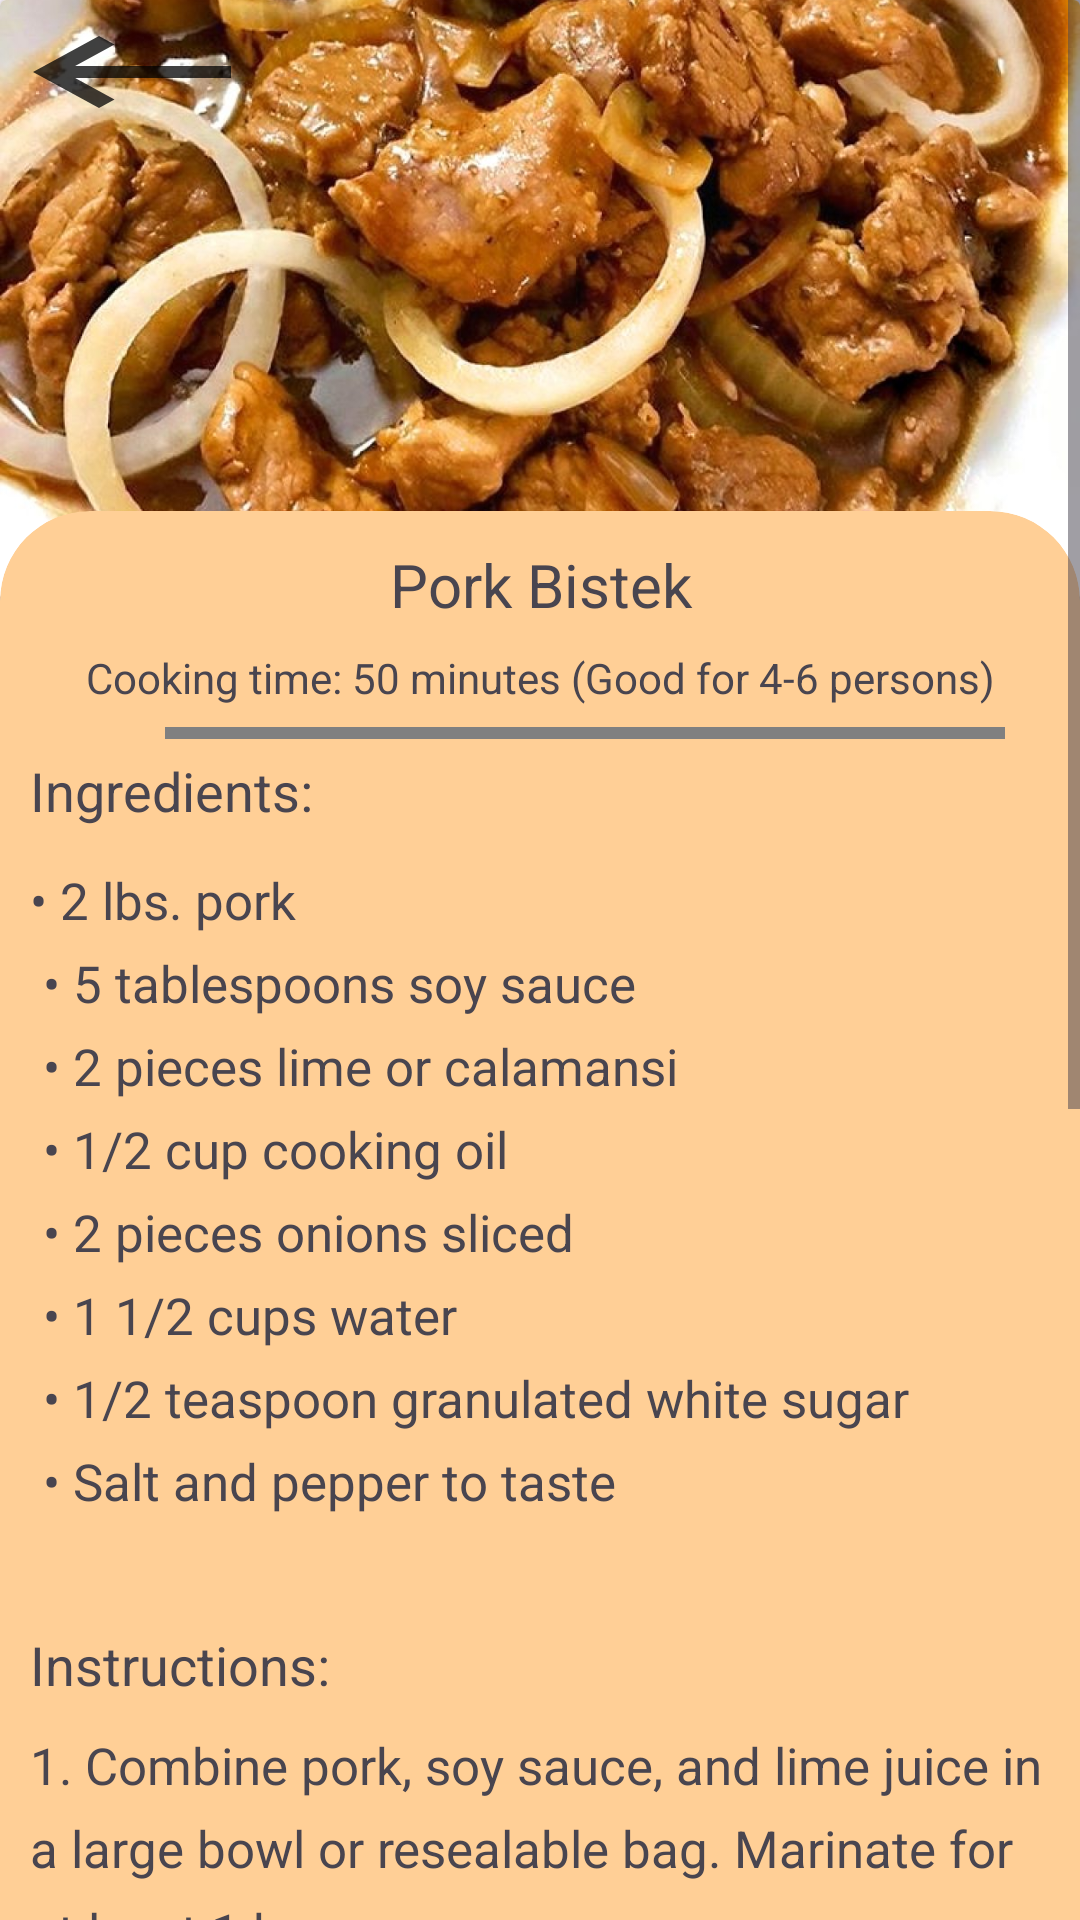

Produce the Android XML layout that renders to this screen, including the resource entries it uses.
<!-- AndroidManifest.xml: application theme Theme.LoginActivity -->
<!-- res/layout/fragment_pork_bistek.xml -->
<?xml version="1.0" encoding="utf-8"?>
<ScrollView xmlns:android="http://schemas.android.com/apk/res/android"
    xmlns:tools="http://schemas.android.com/tools"
    android:layout_width="match_parent"
    android:layout_height="match_parent"
    xmlns:app="http://schemas.android.com/apk/res-auto"
    android:fillViewport="true"
    tools:context=".dishes.PorkBistek"
    android:id="@+id/frg_pork_bistek">

    <androidx.constraintlayout.widget.ConstraintLayout
        android:layout_width="match_parent"
        android:layout_height="wrap_content">
        <LinearLayout
            android:layout_width="match_parent"
            android:layout_height="wrap_content"
            android:orientation="vertical"
            tools:ignore="MissingConstraints">
            <androidx.cardview.widget.CardView
                android:layout_width="match_parent"
                android:layout_height="wrap_content">
                <ImageView
                    android:layout_width="wrap_content"
                    android:layout_height="200sp"
                    android:src="@drawable/bistek"
                    android:scaleType="centerCrop"
                    android:contentDescription="@string/pork_bistek">
                </ImageView>
                <Button
                    android:id="@+id/vb_backhome"
                    android:layout_width="wrap_content"
                    android:layout_height="wrap_content"
                    android:background="@drawable/baseline_keyboard_backspace_24"
                    android:backgroundTint="@color/black"/>
            </androidx.cardview.widget.CardView>

            <androidx.cardview.widget.CardView
                android:layout_width="match_parent"
                android:layout_height="wrap_content"
                app:cardBackgroundColor="@color/orange"
                app:cardCornerRadius="30dp"
                android:layout_marginTop="-30dp">
                <LinearLayout
                    android:layout_width="match_parent"
                    android:layout_height="wrap_content"
                    android:orientation="vertical"
                    android:padding="5sp"
                    tools:ignore="MissingConstraints">
                    <TextView
                        android:layout_width="match_parent"
                        android:layout_height="wrap_content"
                        android:text="@string/pork_bistek"
                        android:textSize="20sp"
                        android:textAlignment="center"
                        android:layout_margin="6dp"/>
                    <TextView
                        android:layout_width="match_parent"
                        android:layout_height="wrap_content"
                        android:text="@string/sub_cook50_good46"
                        android:textAlignment="center"
                        android:layout_margin="2dp"/>

                    <View
                        android:layout_width="280dp"
                        android:layout_height="4dp"
                        android:layout_marginTop="5dp"
                        android:background="@color/gray"
                        android:layout_marginHorizontal="50dp"/>

                    <TextView
                        android:layout_width="match_parent"
                        android:layout_height="wrap_content"
                        android:text="@string/ingredients"
                        android:fontFamily="sans-serif"
                        android:textSize="18sp"
                        android:padding="5sp"/>

                    <TextView
                        android:id="@+id/tv_pork_bistek"
                        android:layout_width="match_parent"
                        android:layout_height="wrap_content"
                        android:fontFamily="sans-serif"
                        android:layout_marginTop="3dp"
                        android:lineSpacingExtra="8sp"
                        android:padding="5sp"
                        android:text="@string/bl_pork_bistek"
                        android:textSize="17sp" />

                    <TextView
                        android:layout_width="match_parent"
                        android:layout_height="wrap_content"
                        android:text="@string/instructions"
                        android:fontFamily="sans-serif"
                        android:textSize="18sp"
                        android:padding="5sp"/>

                    <TextView
                        android:id="@+id/ins_pork_bistek"
                        android:layout_width="match_parent"
                        android:layout_height="wrap_content"
                        android:fontFamily="sans-serif"
                        android:lineSpacingExtra="8sp"
                        android:padding="5sp"
                        android:text="@string/ins_pork_bistek"
                        android:textSize="17sp"/>
                </LinearLayout>
            </androidx.cardview.widget.CardView>
        </LinearLayout>
    </androidx.constraintlayout.widget.ConstraintLayout>
</ScrollView>
<!-- resources referenced by this layout -->
<resources>
  <color name="black">#FF000000</color>
  <color name="gray">#808080</color>
  <color name="orange">#FFCF96</color>
  <!-- drawable baseline_keyboard_backspace_24 (drawable) -->
  <vector android:alpha="0.75" android:autoMirrored="true"
      android:height="24dp" android:tint="#000000"
      android:viewportHeight="24" android:viewportWidth="24"
      android:width="24dp" xmlns:android="http://schemas.android.com/apk/res/android">
      <path android:fillColor="@android:color/white" android:pathData="M21,11H6.83l3.58,-3.59L9,6l-6,6 6,6 1.41,-1.41L6.83,13H21z"/>
  </vector>
  <!-- drawable bistek: jpg bitmap (drawable, 252347 bytes) -->
  <string name="bl_pork_bistek">
          \u2022 2 lbs. pork                                                                      \n
          \u2022 5 tablespoons soy sauce                                                          \n
          \u2022 2 pieces lime or calamansi                                                       \n
          \u2022 1/2 cup cooking oil                                                              \n
          \u2022 2 pieces onions sliced                                                           \n
          \u2022 1 1/2 cups water                                                                 \n
          \u2022 1/2 teaspoon granulated white sugar                                              \n
          \u2022 Salt and pepper to taste                                                         \n
      </string>
  <string name="ingredients">Ingredients:</string>
  <string name="ins_pork_bistek">
      1.	Combine pork, soy sauce, and lime juice in a large bowl or resealable bag. Marinate for at least 1 hour.                                     \n
      2.	Heat a pan then pour-in cooking oil.                                                                                                         \n
      3.	Pan-fry the marinated pork in medium heat for 3 minutes per side.                                                                            \n
      4.  Remove excess oil. Pour-in the remaining marinade and water and let boil. Simmer for 45 minutes or until the pork is tender.                 \n
      6.  Add-in the sugar, salt, and pepper then stir.                                                                                                \n
      7.	Put-in the onions and cook for 3 minutes more. Turn-off heat and transfer to a serving plate.                                             \n \n
      Reference: https://www.panlasangpinoyrecipes.com/pork-bistek-recipe/                                                                          \n
      </string>
  <string name="instructions">Instructions:</string>
  <string name="pork_bistek">Pork Bistek</string>
  <string name="sub_cook50_good46">Cooking time: 50 minutes (Good for 4-6 persons)</string>
  <style name="Theme.LoginActivity" parent="Base.Theme.LoginActivity" />
  <style name="Base.Theme.LoginActivity" parent="Theme.Material3.DayNight.NoActionBar">
          
          <item name="colorPrimary">@color/black</item>
          <item name="colorPrimaryVariant">@color/black</item>
          <item name="android:statusBarColor">@color/black</item>
      </style>
</resources>
